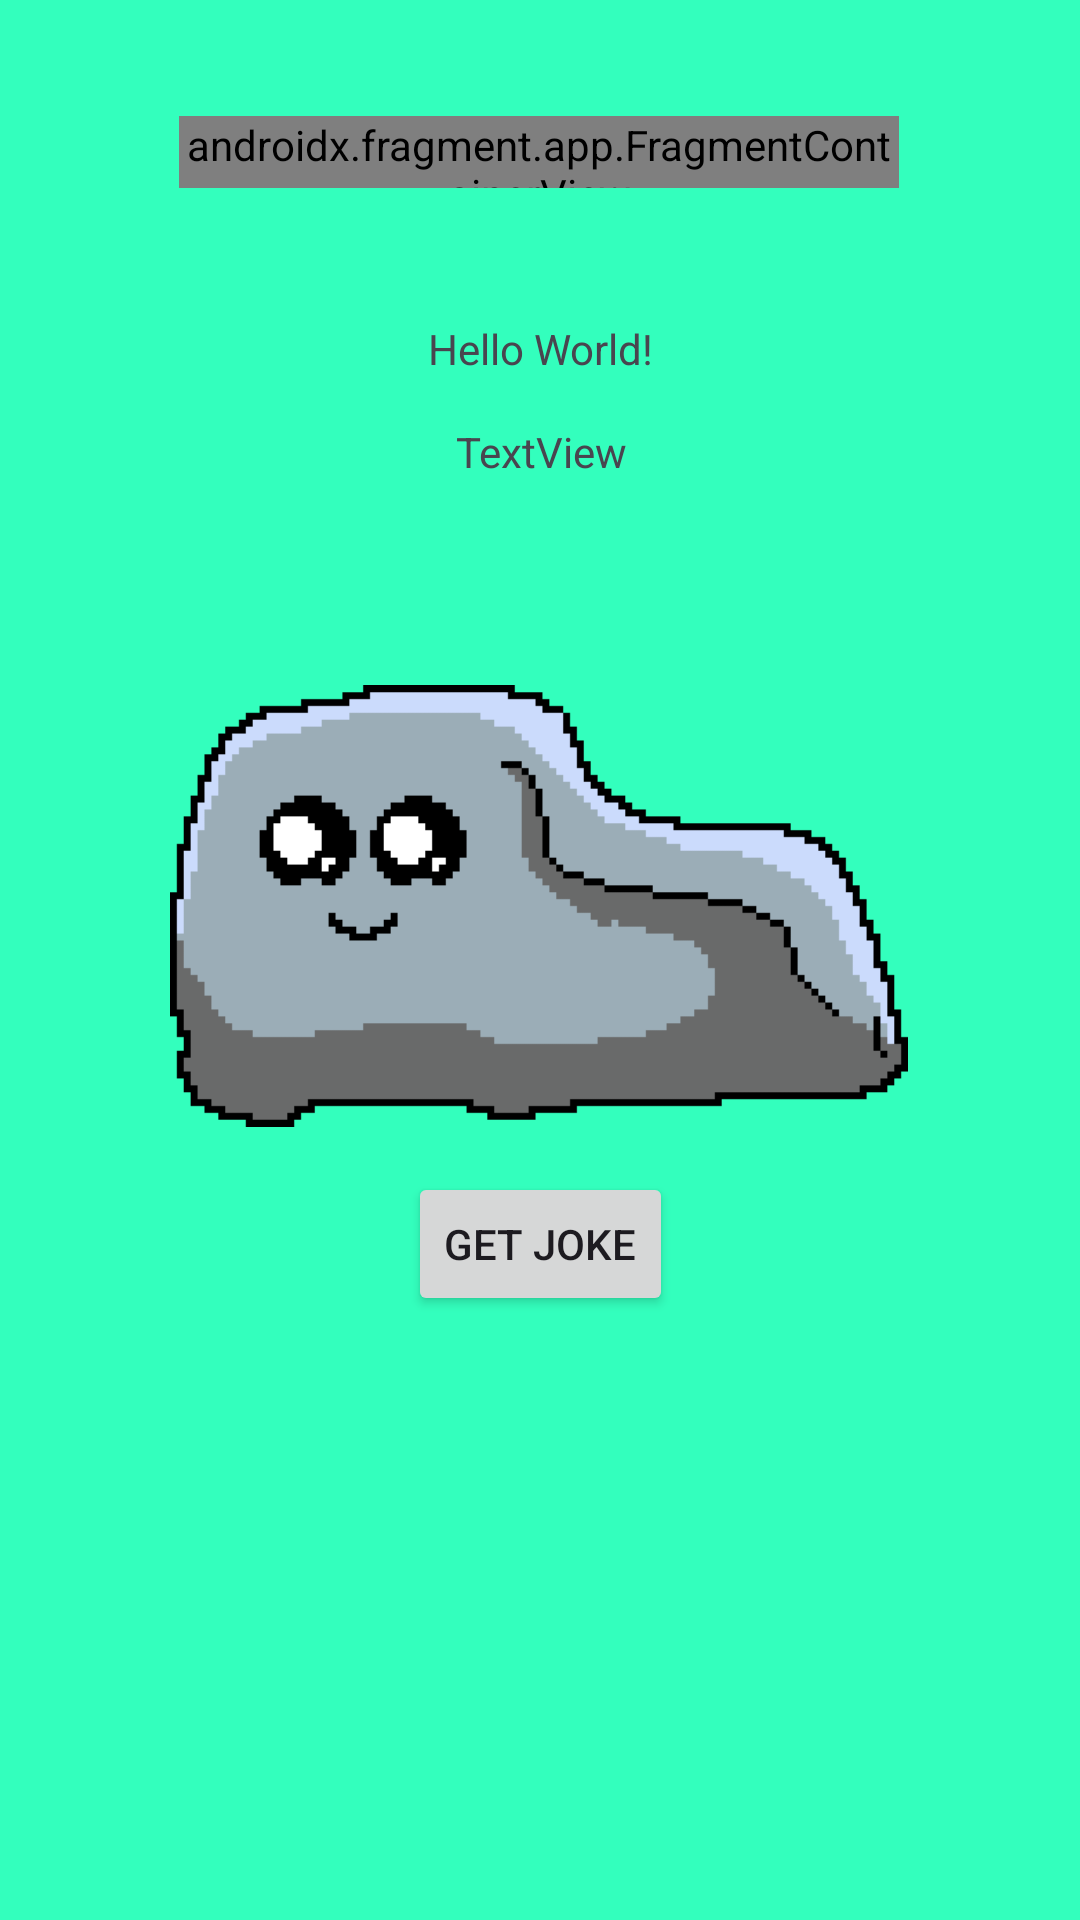

Write the Android layout XML for this screen, with the resource values it uses.
<!-- AndroidManifest.xml: application theme Theme.Project4 -->
<!-- res/layout/activity_main.xml -->
<?xml version="1.0" encoding="utf-8"?>
<androidx.constraintlayout.widget.ConstraintLayout xmlns:android="http://schemas.android.com/apk/res/android"
    xmlns:app="http://schemas.android.com/apk/res-auto"
    xmlns:tools="http://schemas.android.com/tools"
    android:id="@+id/main"
    android:layout_width="match_parent"
    android:layout_height="match_parent"
    android:background="#33ffbd"
    tools:context=".main.MainActivity">


    <TextView
        android:id="@+id/setupText"
        android:layout_width="240dp"
        android:layout_height="40dp"
        android:text="Hello World!"
        android:textAlignment="center"
        app:layout_constraintBottom_toBottomOf="parent"
        app:layout_constraintEnd_toEndOf="parent"
        app:layout_constraintStart_toStartOf="parent"
        app:layout_constraintTop_toTopOf="parent"
        app:layout_constraintVertical_bias="0.178" />

    <androidx.fragment.app.FragmentContainerView
        android:id="@+id/statsFragment"
        android:name="com.example.project4.main.StatsFragment"
        android:layout_width="240dp"
        android:layout_height="24dp"
        app:layout_constraintBottom_toBottomOf="parent"
        app:layout_constraintEnd_toEndOf="parent"
        app:layout_constraintHorizontal_bias="0.497"
        app:layout_constraintStart_toStartOf="parent"
        app:layout_constraintTop_toTopOf="parent"
        app:layout_constraintVertical_bias="0.063" />

    <ImageView
        android:id="@+id/rockImage"
        android:layout_width="246dp"
        android:layout_height="280dp"
        android:contentDescription="@string/rock_with_happy_face"
        app:layout_constraintBottom_toBottomOf="parent"
        app:layout_constraintEnd_toEndOf="parent"
        app:layout_constraintHorizontal_bias="0.496"
        app:layout_constraintStart_toStartOf="parent"
        app:layout_constraintTop_toTopOf="parent"
        app:layout_constraintVertical_bias="0.45"
        app:srcCompat="@drawable/rockhappy" />

    <TextView
        android:id="@+id/punchlineText"
        android:layout_width="240dp"
        android:layout_height="40dp"
        android:text="@string/textview"
        android:textAlignment="center"
        app:layout_constraintBottom_toBottomOf="parent"
        app:layout_constraintEnd_toEndOf="parent"
        app:layout_constraintHorizontal_bias="0.502"
        app:layout_constraintStart_toStartOf="parent"
        app:layout_constraintTop_toTopOf="parent"
        app:layout_constraintVertical_bias="0.235" />

    <Button
        android:id="@+id/getJokeButton"
        android:layout_width="wrap_content"
        android:layout_height="wrap_content"
        android:text="Get Joke"
        app:layout_constraintBottom_toBottomOf="parent"
        app:layout_constraintEnd_toEndOf="parent"
        app:layout_constraintStart_toStartOf="parent"
        app:layout_constraintTop_toTopOf="parent"
        app:layout_constraintVertical_bias="0.66" />


</androidx.constraintlayout.widget.ConstraintLayout>
<!-- resources referenced by this layout -->
<resources>
  <!-- drawable rockhappy: png bitmap (drawable, 2819 bytes) -->
  <string name="rock_with_happy_face">rock with happy face</string>
  <string name="textview">TextView</string>
  <style name="Theme.Project4" parent="Base.Theme.Project4" />
  <style name="Base.Theme.Project4" parent="Theme.Material3.DayNight.NoActionBar">
          
          
          <item name="popupMenuStyle">@style/overflow_menu</item>
      </style>
  <style name="overflow_menu" parent="ThemeOverlay.AppCompat.Light">
          <item name="android:popupBackground">@color/black</item>
      </style>
  <!-- not gathered from this repository: default colours our renderer supplied (Android Studio template values) -->
  <color name="black">#FF000000</color>
</resources>
